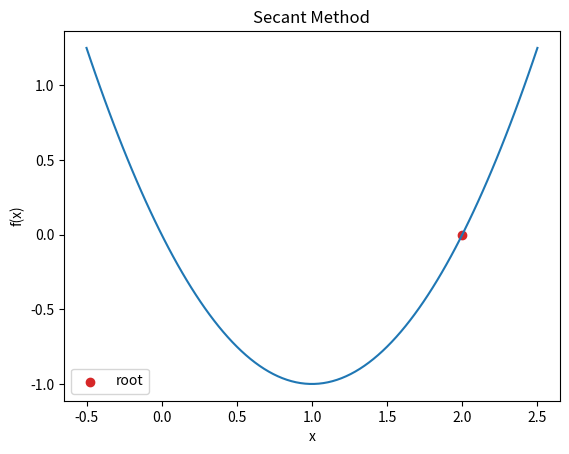

Here is the Python script that generated this plot:
from typing import Callable 

import matplotlib.pyplot as plt 
import numpy as np 

ROOT_CONVERGENCE_TOL: float = 1e-5

def secant(f: Callable[[np.ndarray], np.ndarray], a: np.ndarray, b: np.ndarray, **kwargs) -> np.ndarray: 

    for i in range(kwargs.get("max_iterations", 100)): 
        x  = a - (b-a) * f(a) / (f(b)-f(a))
        if np.abs(f(x)) < ROOT_CONVERGENCE_TOL: 
            print(f"converged after {i+1} iterations")
            return x

        if (f(a) * f(b)) < 0: 
            if np.sign(f(a)) == np.sign(f(x)): 
                a = x 
            else: 
                b = x 
        else: 
            if (np.abs(f(a)) > np.abs(f(b))): 
                a = x 
            else: 
                b = x 
    
    return x 

    

def main(): 
    def f(x: np.ndarray) -> np.ndarray: 
        return (x-1)**2 - 1. 

    a: np.ndarray = np.array([1.1])
    b: np.ndarray = np.array([2.1])
    root: np.ndarray = secant(f, a, b)

    x: np.ndarray = np.linspace(-.5, 2.5, 100)
    plt.figure() 
    plt.title("Secant Method")
    plt.xlabel("x")
    plt.ylabel("f(x)")
    plt.plot(x, f(x), c="tab:blue")
    plt.scatter(root, f(root), c="tab:red", label="root")
    plt.legend()
    plt.show()

if __name__=="__main__": 
    main() 